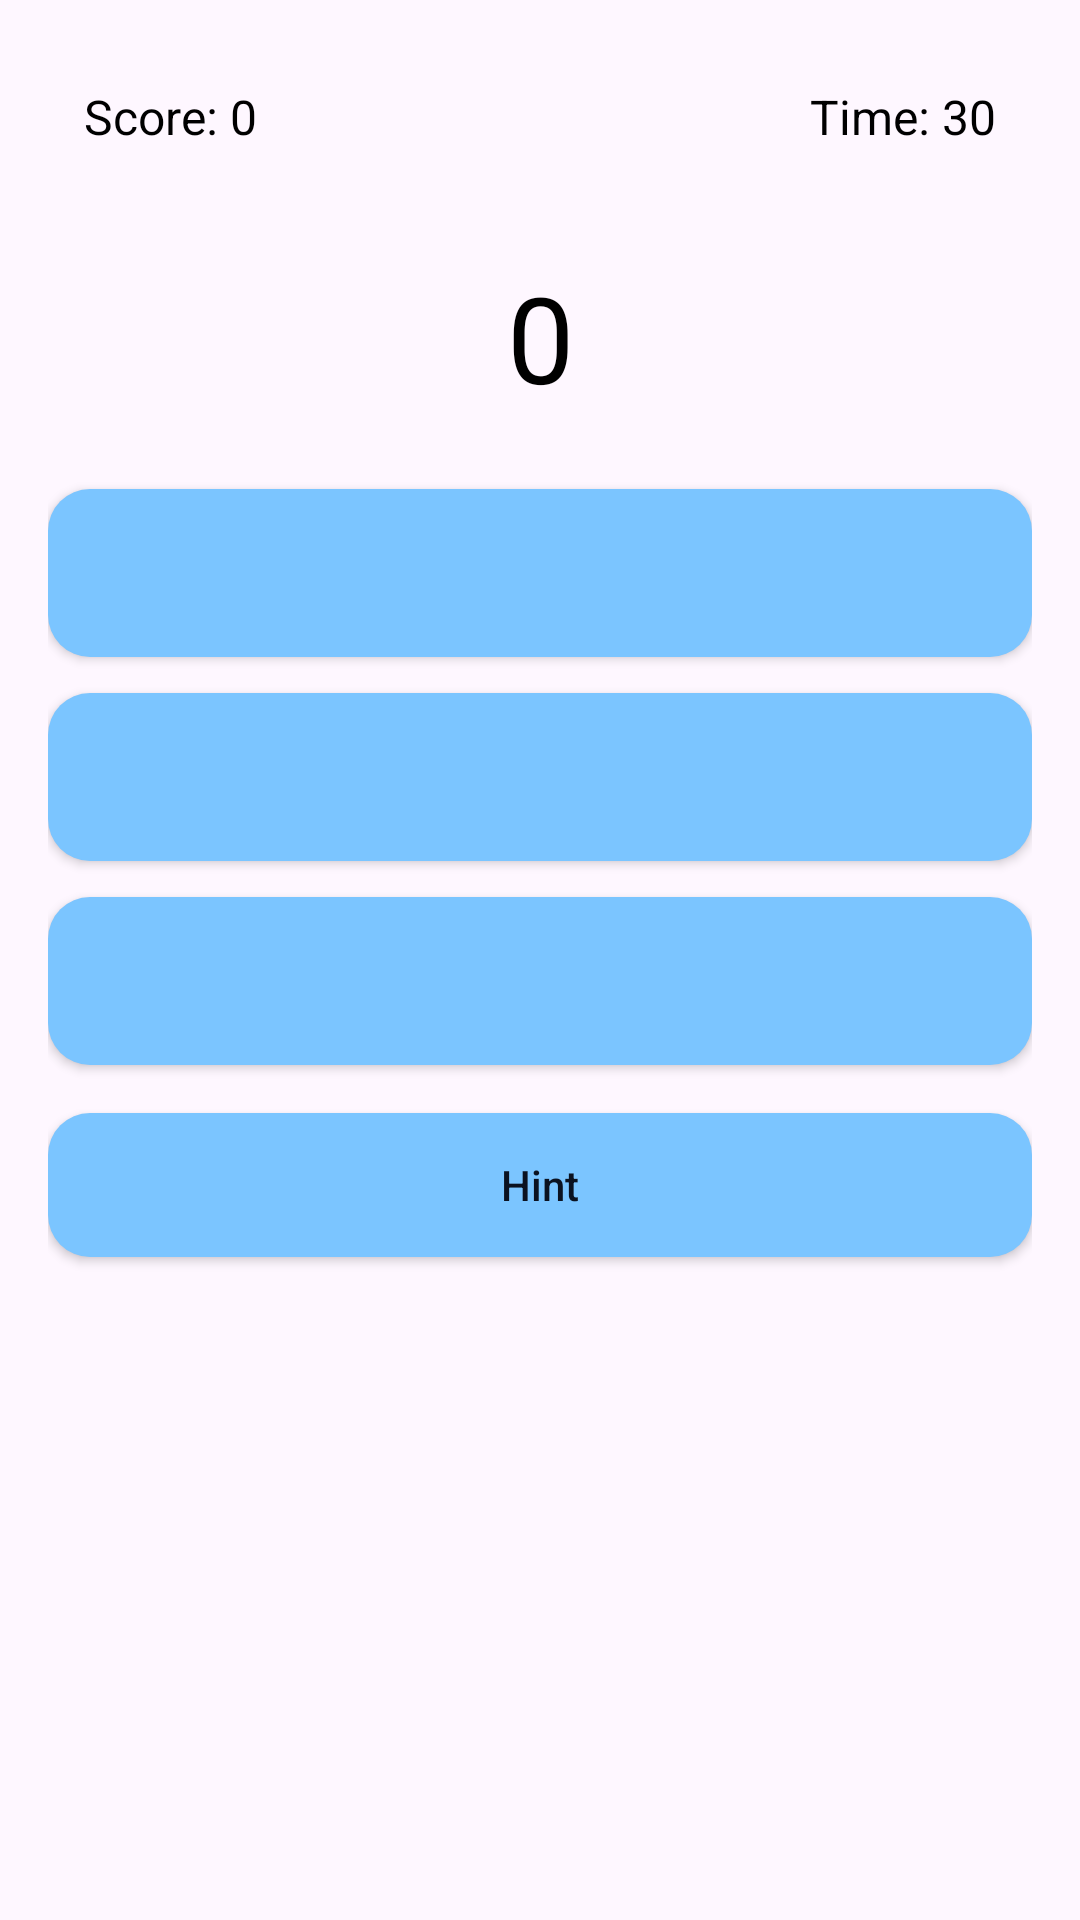

Write the Android layout XML for this screen, with the resource values it uses.
<!-- AndroidManifest.xml: application theme Theme.MathPlayground -->
<!-- res/layout/activity_number_recognition.xml -->
<?xml version="1.0" encoding="utf-8"?>
<LinearLayout xmlns:android="http://schemas.android.com/apk/res/android"
    android:orientation="vertical"
    android:padding="16dp"
    android:layout_width="match_parent"
    android:layout_height="match_parent"
    android:background="@drawable/bg_app">

    
    <LinearLayout
        android:orientation="horizontal"
        android:padding="12dp"
        android:layout_width="match_parent"
        android:layout_height="wrap_content">

        <TextView
            android:id="@+id/txtScore"
            android:text="Score: 0"
            android:textColor="@android:color/black"
            android:textSize="16sp"
            android:layout_width="0dp"
            android:layout_height="wrap_content"
            android:layout_weight="1" />

        <TextView
            android:id="@+id/txtTimer"
            android:text="Time: 30"
            android:textColor="@android:color/black"
            android:textSize="16sp"
            android:layout_width="wrap_content"
            android:layout_height="wrap_content" />
    </LinearLayout>

    
    <TextView
        android:id="@+id/txtNumber"
        android:text="0"
        android:layout_marginTop="24dp"
        android:textSize="40sp"
        android:textColor="@android:color/black"
        android:gravity="center"
        android:layout_width="match_parent"
        android:layout_height="wrap_content" />

    
    <Button
        android:id="@+id/btnA"
        android:layout_marginTop="24dp"
        android:textColor="@color/onPrimary"
        android:background="@drawable/btn_primary"
        android:textAllCaps="false"
        android:textSize="18sp"
        android:layout_width="match_parent"
        android:layout_height="56dp"/>

    <Button
        android:id="@+id/btnB"
        android:layout_marginTop="12dp"
        android:textColor="@color/onPrimary"
        android:background="@drawable/btn_primary"
        android:textAllCaps="false"
        android:textSize="18sp"
        android:layout_width="match_parent"
        android:layout_height="56dp"/>

    <Button
        android:id="@+id/btnC"
        android:layout_marginTop="12dp"
        android:textColor="@color/onPrimary"
        android:background="@drawable/btn_primary"
        android:textAllCaps="false"
        android:textSize="18sp"
        android:layout_width="match_parent"
        android:layout_height="56dp"/>

    <Button
        android:id="@+id/btnHint"
        android:text="Hint"
        android:layout_marginTop="16dp"
        android:textColor="@color/onPrimary"
        android:background="@drawable/btn_primary"
        android:textAllCaps="false"
        android:layout_width="match_parent"
        android:layout_height="48dp"/>
</LinearLayout>
<!-- resources referenced by this layout -->
<resources>
  <color name="onPrimary">#0B1220</color>
  <!-- drawable bg_app (drawable) -->
  <?xml version="1.0" encoding="utf-8"?>
  <selector xmlns:android="http://schemas.android.com/apk/res/android">
      <shape xmlns:android="http://schemas.android.com/apk/res/android">
          <gradient android:startColor="@color/bg_start" android:endColor="@color/bg_end" android:angle="90"/>
      </shape>
  
  
  </selector>
  <!-- drawable btn_primary (drawable) -->
  <?xml version="1.0" encoding="utf-8"?>
  <selector xmlns:android="http://schemas.android.com/apk/res/android">
      <item android:state_pressed="true">
          <shape><solid android:color="#A5D8FF"/><corners android:radius="14dp"/></shape>
      </item>
      <item>
          <shape><solid android:color="@color/primary"/><corners android:radius="14dp"/></shape>
      </item>
  </selector>
  <style name="Theme.MathPlayground" parent="Base.Theme.MathPlayground" />
  <color name="bg_start">#0F172A</color>
  <color name="bg_end">#1E293B</color>
  <color name="primary">#7BC5FF</color>
  <style name="Base.Theme.MathPlayground" parent="Theme.Material3.DayNight.NoActionBar">
          
          
      </style>
</resources>
